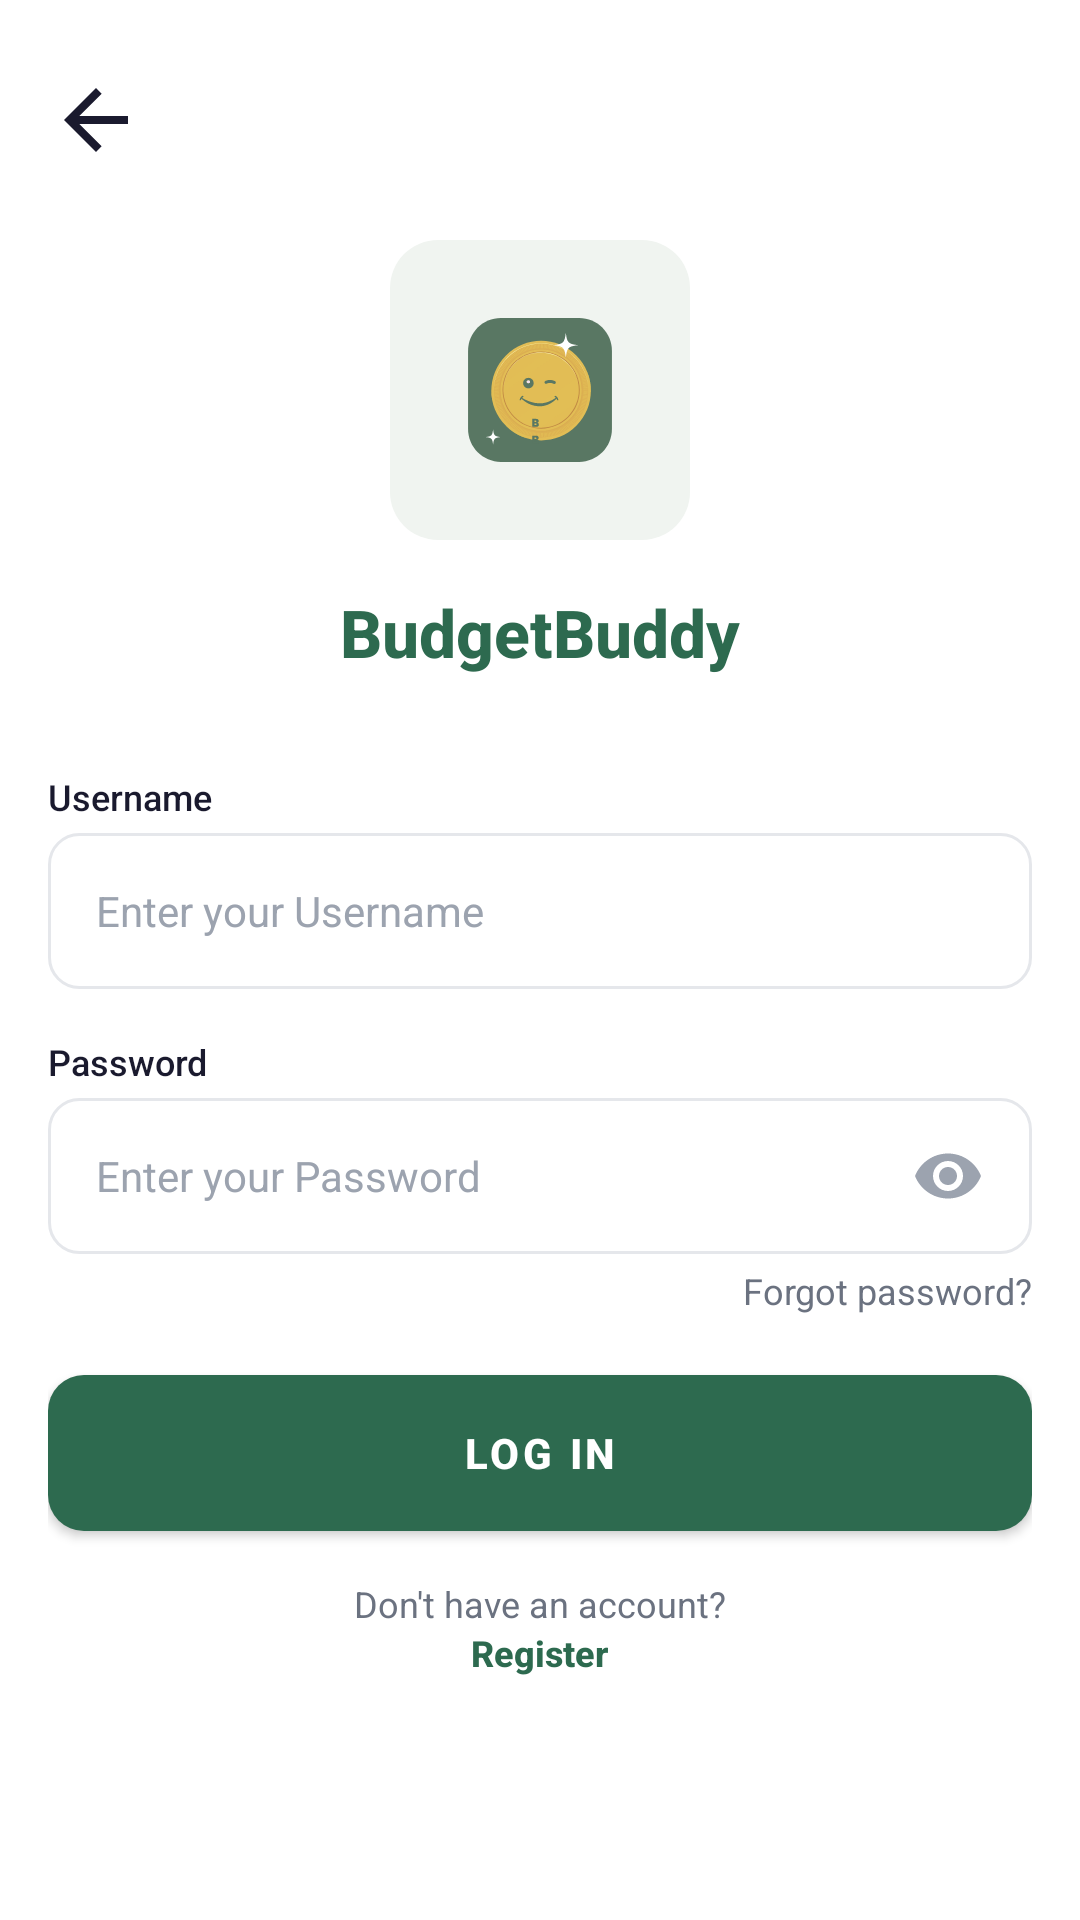

This screen was rendered from an Android layout file. Write that file and the resources it references.
<!-- AndroidManifest.xml: application theme Theme.BudgetBuddy -->
<!-- res/layout/activity_login.xml -->
<?xml version="1.0" encoding="utf-8"?>
<androidx.core.widget.NestedScrollView xmlns:android="http://schemas.android.com/apk/res/android"
    xmlns:app="http://schemas.android.com/apk/res-auto"
    android:layout_width="match_parent"
    android:layout_height="match_parent"
    android:background="@color/surface"
    android:fillViewport="true">

    <LinearLayout
        android:layout_width="match_parent"
        android:layout_height="wrap_content"
        android:orientation="vertical"
        android:padding="@dimen/screen_padding">

        
        <ImageView
            android:id="@+id/iv_back"
            android:layout_width="@dimen/icon_lg"
            android:layout_height="@dimen/icon_lg"
            android:layout_marginTop="@dimen/spacing_sm"
            android:src="@drawable/ic_back_arrow"
            android:clickable="true"
            android:focusable="true"
            android:contentDescription="Back" />

        
        <FrameLayout
            android:layout_width="100dp"
            android:layout_height="100dp"
            android:layout_marginTop="@dimen/spacing_xl"
            android:layout_gravity="center_horizontal"
            android:background="@drawable/bg_quick_action">

            
            <ImageView
                android:id="@+id/iv_welcome_illustration"
                android:layout_width="match_parent"
                android:layout_height="match_parent"
                android:scaleType="fitCenter"
                android:src="@drawable/bb_logo_1_1"
                android:contentDescription="Welcome illustration" />
        </FrameLayout>

        
        <TextView
            android:layout_width="wrap_content"
            android:layout_height="wrap_content"
            android:layout_gravity="center_horizontal"
            android:layout_marginTop="@dimen/spacing_base"
            android:text="@string/app_name"
            android:textSize="@dimen/text_xxl"
            android:textColor="@color/primary"
            android:fontFamily="sans-serif-medium"
            android:textStyle="bold" />

        
        <TextView
            android:layout_width="wrap_content"
            android:layout_height="wrap_content"
            android:layout_marginTop="@dimen/spacing_xxl"
            android:text="@string/label_username"
            android:textSize="@dimen/text_sm"
            android:textColor="@color/text_primary"
            android:fontFamily="sans-serif-medium" />

        <EditText
            android:id="@+id/et_username"
            style="@style/Style.InputField"
            android:layout_marginTop="@dimen/spacing_xs"
            android:hint="@string/hint_login_username"
            android:inputType="text"
            android:imeOptions="actionNext" />

        
        <TextView
            android:layout_width="wrap_content"
            android:layout_height="wrap_content"
            android:layout_marginTop="@dimen/spacing_base"
            android:text="@string/label_password"
            android:textSize="@dimen/text_sm"
            android:textColor="@color/text_primary"
            android:fontFamily="sans-serif-medium" />

        <androidx.constraintlayout.widget.ConstraintLayout
            android:layout_width="match_parent"
            android:layout_height="@dimen/input_height"
            android:layout_marginTop="@dimen/spacing_xs">

            <EditText
                android:id="@+id/et_password"
                android:layout_width="0dp"
                android:layout_height="match_parent"
                android:background="@drawable/bg_input_field"
                android:hint="@string/hint_login_password"
                android:textSize="@dimen/text_body"
                android:textColorHint="@color/text_hint"
                android:paddingStart="@dimen/spacing_base"
                android:paddingEnd="48dp"
                android:inputType="textPassword"
                android:imeOptions="actionDone"
                app:layout_constraintStart_toStartOf="parent"
                app:layout_constraintEnd_toEndOf="parent"
                app:layout_constraintTop_toTopOf="parent"
                app:layout_constraintBottom_toBottomOf="parent" />

            <ImageView
                android:id="@+id/iv_toggle_password"
                android:layout_width="@dimen/icon_md"
                android:layout_height="@dimen/icon_md"
                android:src="@drawable/ic_eye"
                android:clickable="true"
                android:focusable="true"
                android:contentDescription="Toggle password"
                android:layout_marginEnd="@dimen/spacing_base"
                app:layout_constraintEnd_toEndOf="parent"
                app:layout_constraintTop_toTopOf="parent"
                app:layout_constraintBottom_toBottomOf="parent" />
        </androidx.constraintlayout.widget.ConstraintLayout>

        
        <TextView
            android:id="@+id/tv_forgot_password"
            android:layout_width="wrap_content"
            android:layout_height="wrap_content"
            android:layout_gravity="end"
            android:layout_marginTop="@dimen/spacing_xs"
            android:text="@string/forgot_password"
            android:textSize="@dimen/text_sm"
            android:textColor="@color/text_secondary"
            android:clickable="true"
            android:focusable="true" />

        
        <Button
            android:id="@+id/btn_log_in"
            style="@style/Style.PrimaryButton"
            android:layout_marginTop="@dimen/spacing_lg"
            android:text="@string/btn_log_in" />

        
        <LinearLayout
            android:layout_width="wrap_content"
            android:layout_height="wrap_content"
            android:orientation="vertical"
            android:gravity="center"
            android:layout_gravity="center"
            android:layout_marginTop="@dimen/spacing_base">

            <TextView
                android:layout_width="wrap_content"
                android:layout_height="wrap_content"
                android:text="@string/dont_have_account"
                android:textSize="@dimen/text_sm"
                android:textColor="@color/text_secondary" />

            <TextView
                android:id="@+id/tv_go_register"
                android:layout_width="wrap_content"
                android:layout_height="wrap_content"
                android:text="@string/btn_register_link"
                android:textSize="@dimen/text_sm"
                android:textColor="@color/primary"
                android:fontFamily="sans-serif-medium"
                android:textStyle="bold"
                android:clickable="true"
                android:focusable="true" />
        </LinearLayout>

    </LinearLayout>
</androidx.core.widget.NestedScrollView>
<!-- resources referenced by this layout -->
<resources>
  <color name="primary">#2D6A4F</color>
  <color name="surface">#FFFFFF</color>
  <color name="text_hint">#9CA3AF</color>
  <color name="text_primary">#1A1A2E</color>
  <color name="text_secondary">#6B7280</color>
  <dimen name="icon_lg">32dp</dimen>
  <dimen name="icon_md">24dp</dimen>
  <dimen name="input_height">52dp</dimen>
  <dimen name="screen_padding">16dp</dimen>
  <dimen name="spacing_base">16dp</dimen>
  <dimen name="spacing_lg">20dp</dimen>
  <dimen name="spacing_sm">8dp</dimen>
  <dimen name="spacing_xl">24dp</dimen>
  <dimen name="spacing_xs">4dp</dimen>
  <dimen name="spacing_xxl">32dp</dimen>
  <dimen name="text_body">14sp</dimen>
  <dimen name="text_sm">12sp</dimen>
  <dimen name="text_xxl">22sp</dimen>
  <!-- drawable bg_input_field (drawable) -->
  <?xml version="1.0" encoding="utf-8"?>
  <shape xmlns:android="http://schemas.android.com/apk/res/android" android:shape="rectangle">
      <solid android:color="@color/surface"/>
      <stroke android:width="1dp" android:color="@color/card_border"/>
      <corners android:radius="10dp"/>
  </shape>
  <!-- drawable bg_quick_action (drawable) -->
  <?xml version="1.0" encoding="utf-8"?>
  <ripple xmlns:android="http://schemas.android.com/apk/res/android" android:color="#1A2D6A4F">
      <item><shape android:shape="rectangle"><solid android:color="@color/surface_secondary"/><corners android:radius="16dp"/></shape></item>
  </ripple>
  <!-- drawable ic_back_arrow (drawable) -->
  <?xml version="1.0" encoding="utf-8"?>
  <vector xmlns:android="http://schemas.android.com/apk/res/android" android:width="24dp" android:height="24dp" android:viewportWidth="24" android:viewportHeight="24">
      <path android:fillColor="@color/text_primary" android:pathData="M20,11H7.83l5.59,-5.59L12,4l-8,8 8,8 1.41,-1.41L7.83,13H20v-2z"/>
  </vector>
  <!-- drawable ic_eye (drawable) -->
  <?xml version="1.0" encoding="utf-8"?>
  <vector xmlns:android="http://schemas.android.com/apk/res/android" android:width="24dp" android:height="24dp" android:viewportWidth="24" android:viewportHeight="24">
      <path android:fillColor="@color/text_hint" android:pathData="M12,4.5C7,4.5 2.73,7.61 1,12c1.73,4.39 6,7.5 11,7.5s9.27,-3.11 11,-7.5c-1.73,-4.39 -6,-7.5 -11,-7.5zM12,17c-2.76,0 -5,-2.24 -5,-5s2.24,-5 5,-5 5,2.24 5,5 -2.24,5 -5,5zM12,9c-1.66,0 -3,1.34 -3,3s1.34,3 3,3 3,-1.34 3,-3 -1.34,-3 -3,-3z"/>
  </vector>
  <string name="app_name">BudgetBuddy</string>
  <string name="btn_log_in">Log In</string>
  <string name="btn_register_link">Register</string>
  <string name="dont_have_account">Don\'t have an account?</string>
  <string name="forgot_password">Forgot password?</string>
  <string name="hint_login_password">Enter your Password</string>
  <string name="hint_login_username">Enter your Username</string>
  <string name="label_password">Password</string>
  <string name="label_username">Username</string>
  <color name="card_border">#E5E7EB</color>
  <color name="surface_secondary">#F0F4F0</color>
  <!-- drawable bg_btn_primary (drawable) -->
  <?xml version="1.0" encoding="utf-8"?>
  <ripple xmlns:android="http://schemas.android.com/apk/res/android" android:color="#1AFFFFFF">
      <item><shape android:shape="rectangle"><solid android:color="@color/primary"/><corners android:radius="12dp"/></shape></item>
  </ripple>
  <color name="text_on_primary">#FFFFFF</color>
  <color name="primary_dark">#1B4332</color>
  <color name="accent_green">#74C69D</color>
  <color name="background">#F8F9FA</color>
  <color name="nav_background">#FFFFFF</color>
</resources>
